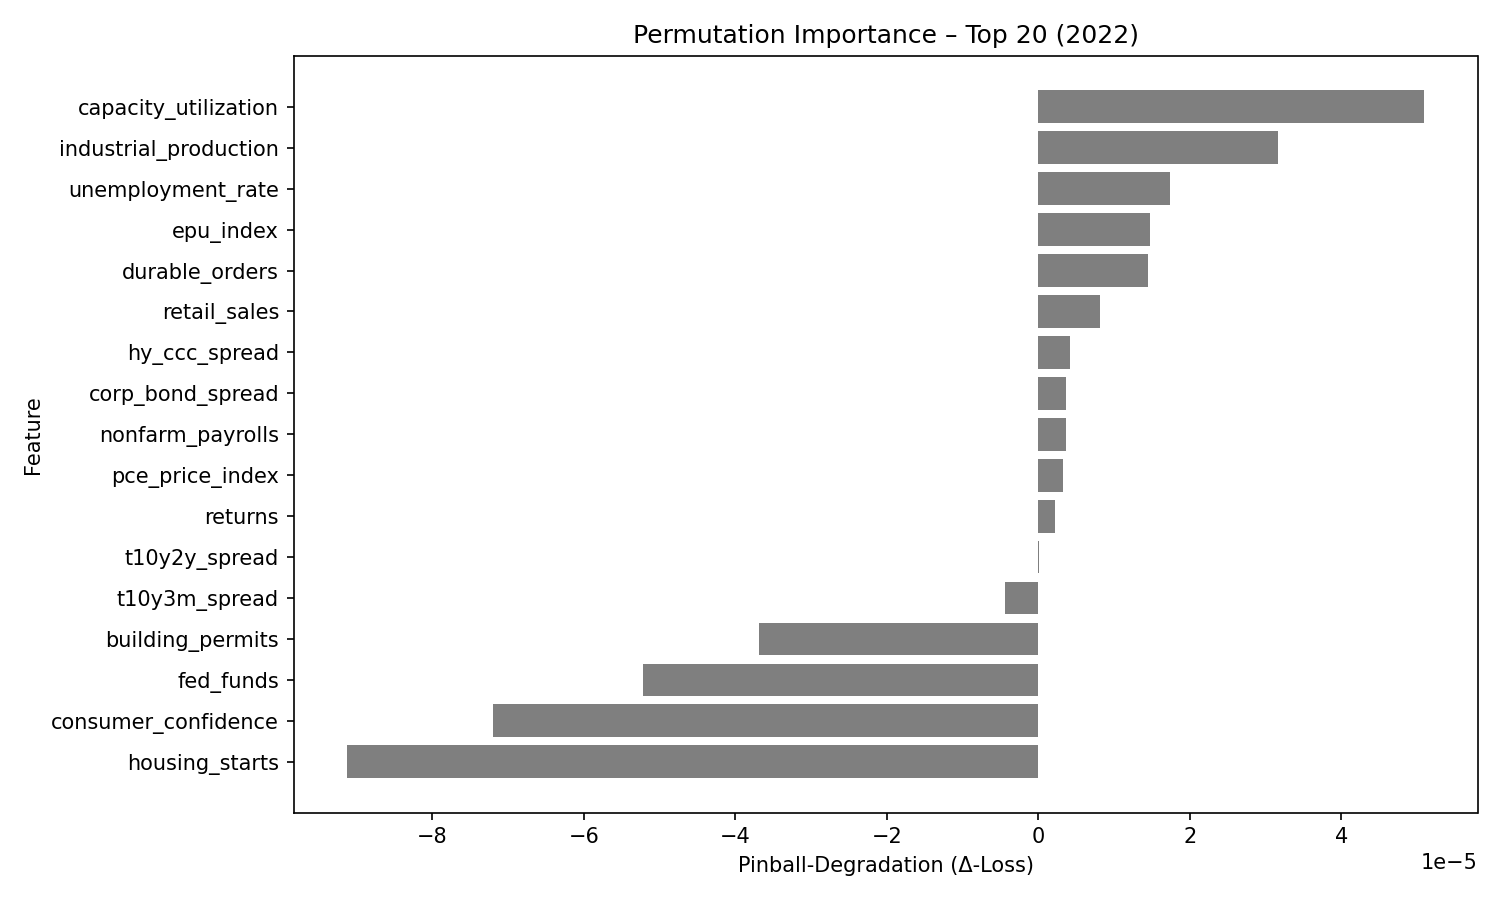

Source data for this figure (header and first rows):
feature, pinball_degradation
capacity_utilization, 5.0894916e-05
industrial_production, 3.1605363e-05
unemployment_rate, 1.7398968e-05
epu_index, 1.4778227e-05
durable_orders, 1.4493242e-05
retail_sales, 8.186325e-06
hy_ccc_spread, 4.14066e-06
corp_bond_spread, 3.663823e-06
nonfarm_payrolls, 3.606081e-06
pce_price_index, 3.2745302e-06
returns, 2.2482127e-06
t10y2y_spread, 3.3527613e-08
t10y3m_spread, -4.455447e-06
building_permits, -3.680773e-05
fed_funds, -5.2222982e-05
consumer_confidence, -7.195212e-05
housing_starts, -9.121187e-05
